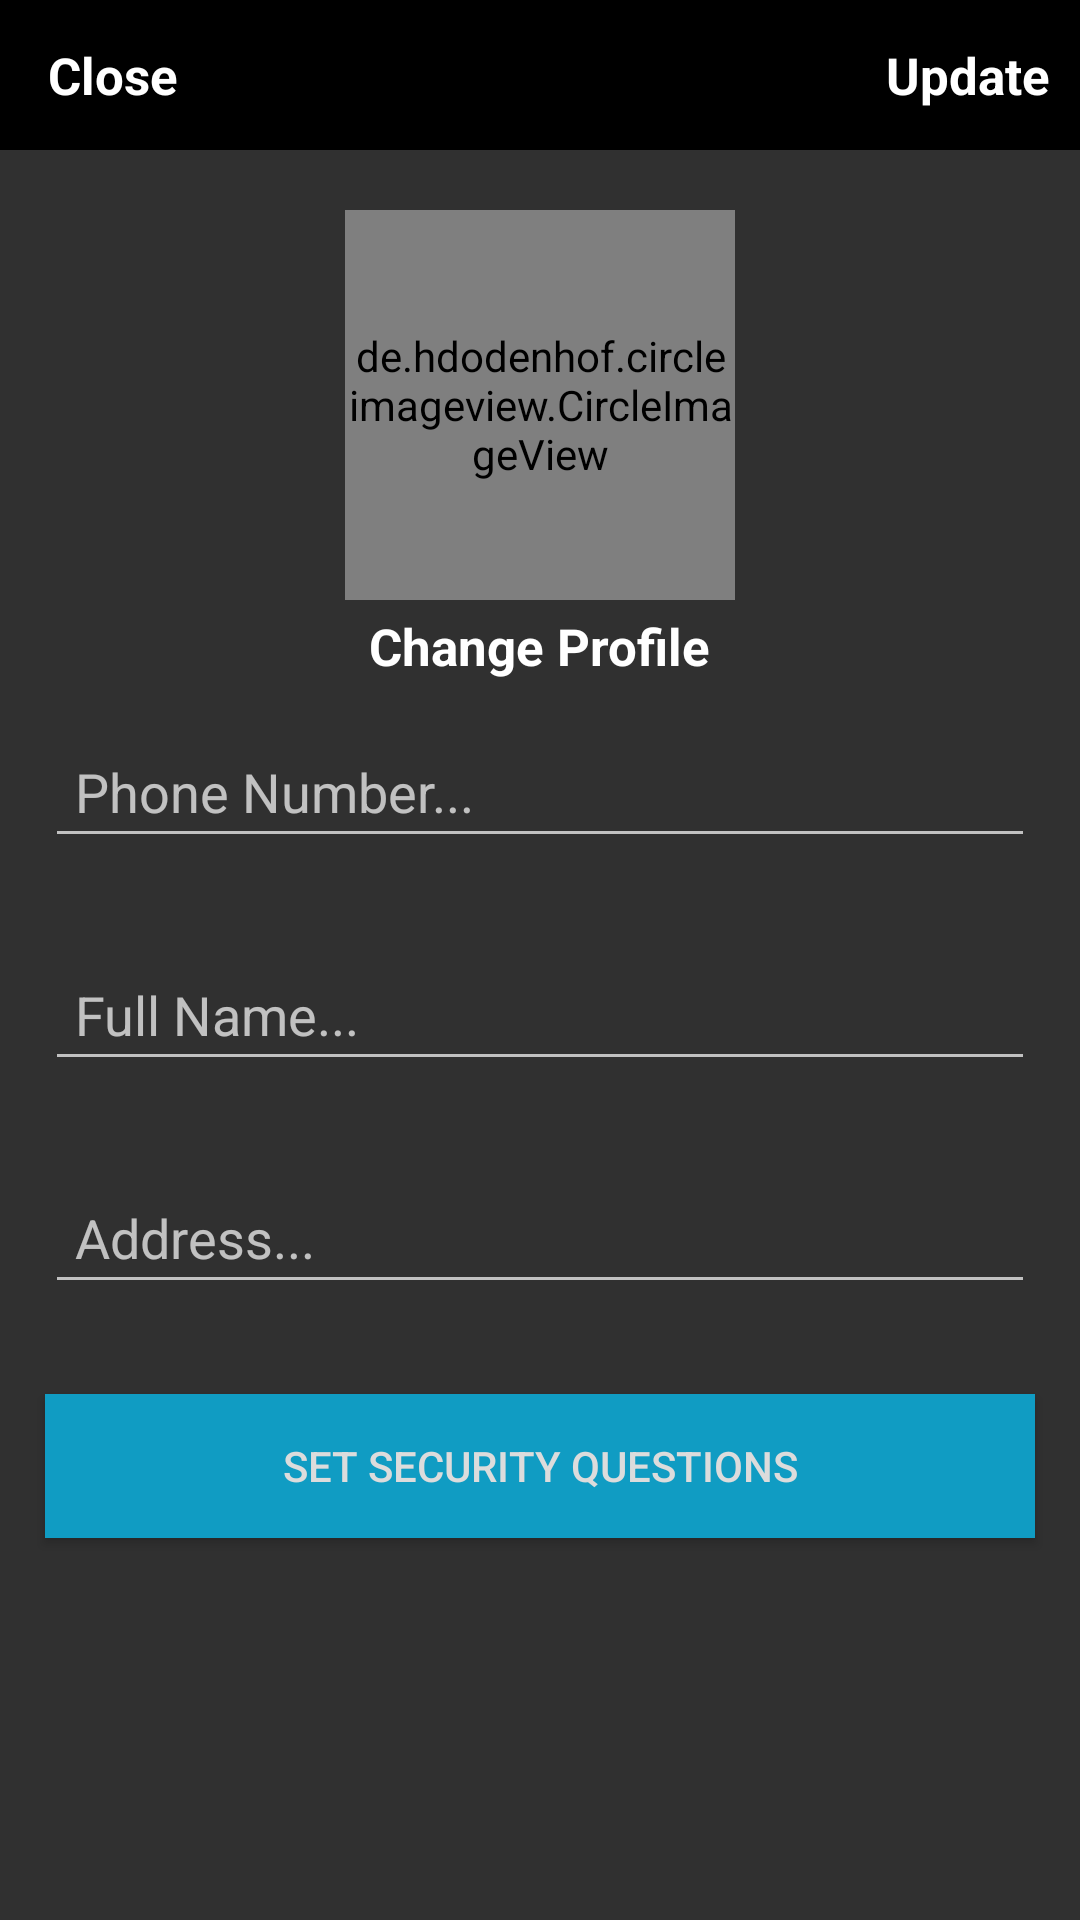

Here is an Android app screen rendered from its layout file. Give the layout XML and the strings, colors and styles it references.
<!-- AndroidManifest.xml: application theme AppTheme -->
<!-- res/layout/activity_settings.xml -->
<?xml version="1.0" encoding="utf-8"?>
<RelativeLayout
    xmlns:android="http://schemas.android.com/apk/res/android"
    xmlns:app="http://schemas.android.com/apk/res-auto"
    xmlns:tools="http://schemas.android.com/tools"
    android:layout_width="match_parent"
    android:layout_height="match_parent"
    tools:context=".Buyers.SettingsActivity">

    <android.support.design.widget.AppBarLayout
        android:id="@+id/app_bar_settings"
        android:layout_width="match_parent"
        android:layout_height="50dp"
        android:background="@android:color/background_dark"
        >

    <android.support.v7.widget.Toolbar
        android:id="@+id/toolbar_settings"
        android:layout_width="match_parent"
        android:layout_height="wrap_content">
        <RelativeLayout
            android:layout_width="match_parent"
            android:layout_height="match_parent">

            <TextView
                android:id="@+id/close_settings_btn"
                android:layout_width="wrap_content"
                android:layout_height="wrap_content"
                android:text="Close"
                android:textColor="@android:color/white"
                android:textSize="17sp"
                android:textStyle="bold"
                android:layout_alignParentStart="true"
                />

            <TextView
                android:id="@+id/update_account_settings_btn"
                android:layout_width="wrap_content"
                android:layout_height="wrap_content"
                android:text="Update"
                android:textColor="@android:color/white"
                android:textSize="17sp"
                android:textStyle="bold"
                android:layout_marginRight="10dp"
                android:layout_alignParentEnd="true"
                />
        </RelativeLayout>


    </android.support.v7.widget.Toolbar>

    </android.support.design.widget.AppBarLayout>


    <de.hdodenhof.circleimageview.CircleImageView
        android:id="@+id/settings_profile_image"
        android:layout_width="130dp"
        android:layout_height="130dp"
        android:src="@drawable/profile"
        android:layout_below="@+id/app_bar_settings"
        android:layout_marginTop="20dp"
        android:layout_centerHorizontal="true"
        />

    <TextView
        android:id="@+id/profile_image_change_btn"
        android:layout_width="wrap_content"
        android:layout_height="wrap_content"
        android:text="Change Profile"
        android:textColor="@android:color/white"
        android:textSize="17sp"
        android:textStyle="bold"
        android:layout_marginRight="10dp"
        android:layout_marginTop="4dp"
        android:layout_below="@+id/settings_profile_image"
        android:layout_centerHorizontal="true"
        />

    <EditText
        android:id="@+id/settings_phone_number"
        android:layout_width="match_parent"
        android:layout_height="wrap_content"
        android:layout_below="@+id/profile_image_change_btn"
        android:hint="Phone Number..."
        android:layout_margin="15dp"
        android:padding="10dp"
        />

    <EditText
        android:id="@+id/settings_full_name"
        android:layout_width="match_parent"
        android:layout_height="wrap_content"
        android:layout_below="@+id/settings_phone_number"
        android:hint="Full Name..."
        android:layout_margin="15dp"
        android:padding="10dp"
        />

    <EditText
        android:id="@+id/settings_address"
        android:layout_width="match_parent"
        android:layout_height="wrap_content"
        android:layout_below="@+id/settings_full_name"
        android:hint="Address..."
        android:layout_margin="15dp"
        android:padding="10dp"
        />

    <Button
        android:id="@+id/security_questions_btn"
        android:layout_width="match_parent"
        android:layout_height="wrap_content"
        android:layout_below="@+id/settings_address"
        android:text="Set Security Questions"
        android:background="@color/colorBlue"
        android:textColor="@color/colorWhite"
        android:layout_margin="15dp"
        android:padding="10dp"
        />
</RelativeLayout>
<!-- resources referenced by this layout -->
<resources>
  <color name="colorBlue">#109cc3</color>
  <color name="colorWhite">#dcdcdc</color>
  <style name="AppTheme" parent="Theme.AppCompat.NoActionBar">
          
          <item name="colorPrimary">@color/colorWhite</item>
          <item name="colorPrimaryDark">@color/colorBlue</item>
          <item name="colorAccent">@color/colorAccent</item>
      </style>
  <color name="colorAccent">#FF4081</color>
</resources>
